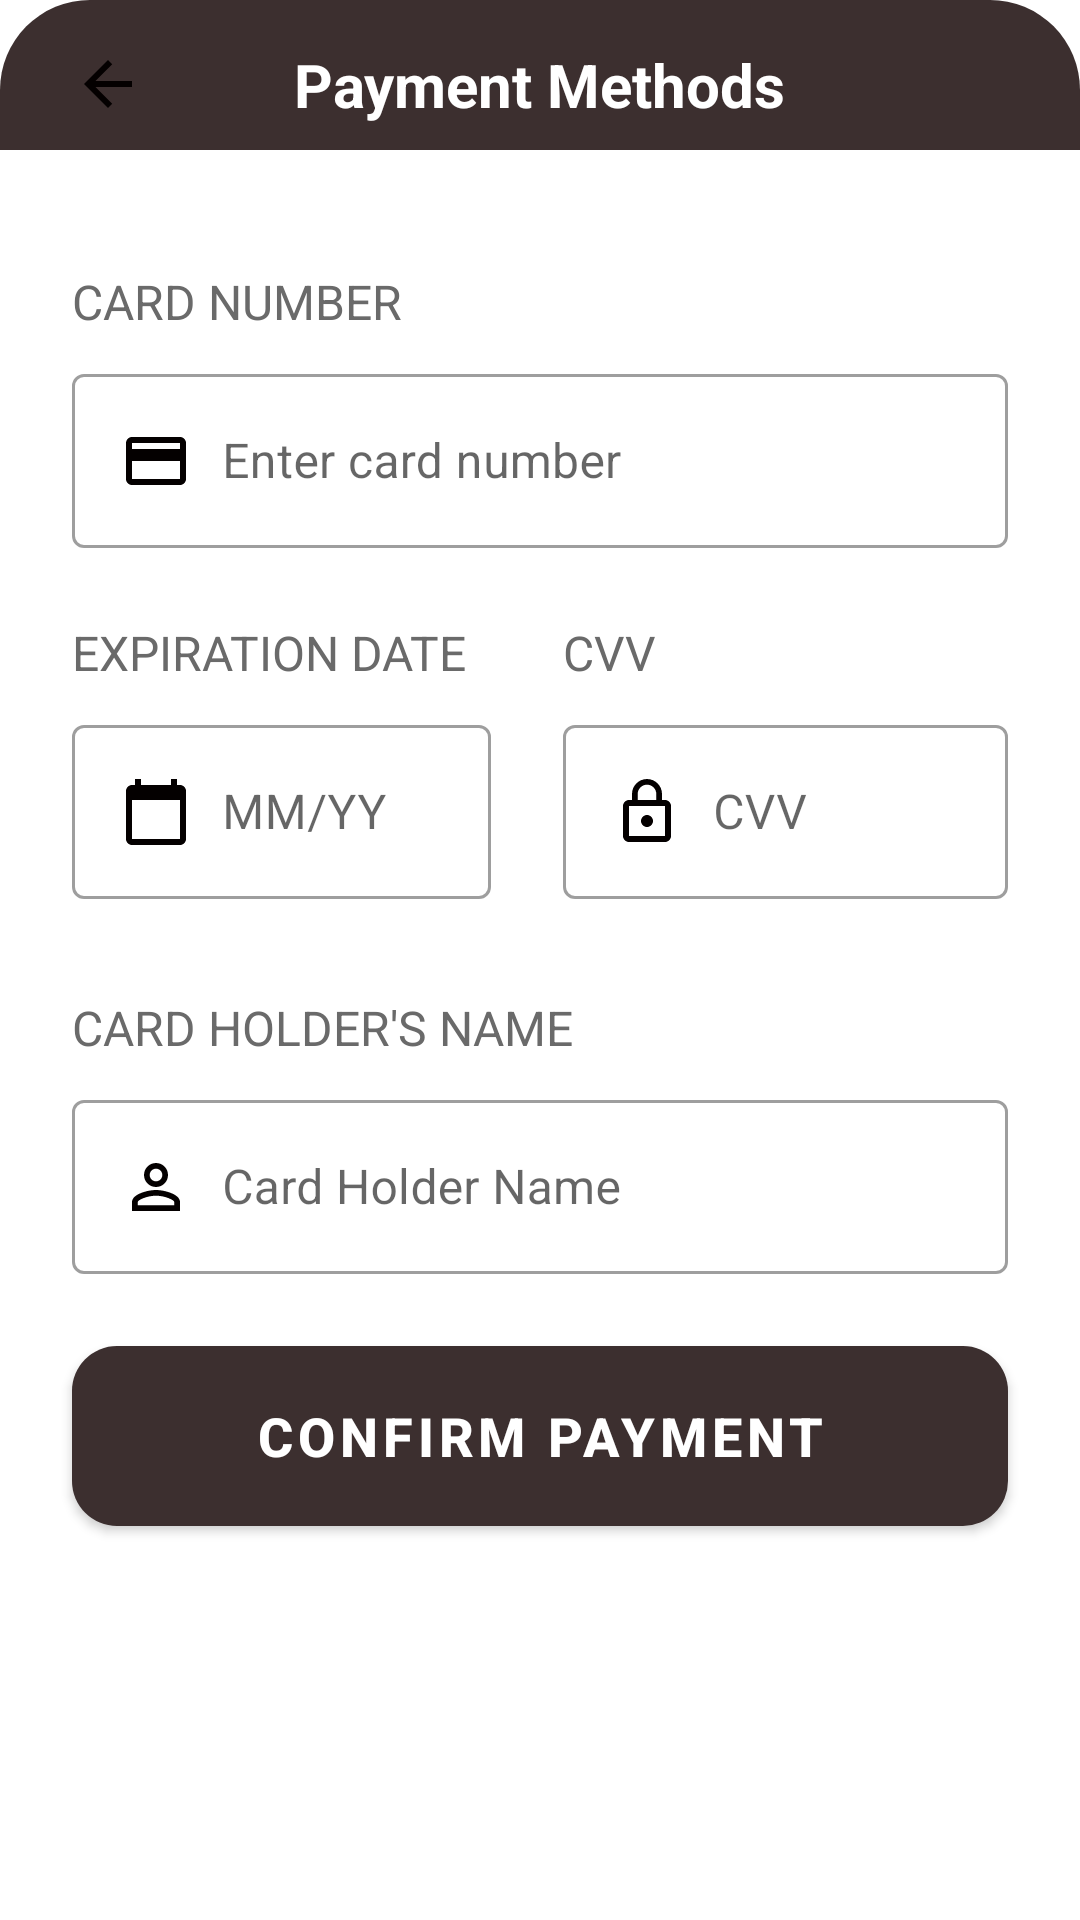

Produce the Android XML layout that renders to this screen, including the resource entries it uses.
<!-- AndroidManifest.xml: application theme Theme.MyFirstApp -->
<!-- res/layout/fragment_payment_details.xml -->
<?xml version="1.0" encoding="utf-8"?>
<androidx.constraintlayout.widget.ConstraintLayout
    xmlns:android="http://schemas.android.com/apk/res/android"
    xmlns:app="http://schemas.android.com/apk/res-auto"
    xmlns:tools="http://schemas.android.com/tools"
    android:layout_width="match_parent"
    android:layout_height="match_parent"
    android:background="@drawable/payment_back"
    android:fitsSystemWindows="true">

    <ImageView
        android:id="@+id/backButton"
        android:layout_width="wrap_content"
        android:layout_height="wrap_content"
        android:layout_gravity="start|center_vertical"
        android:layout_marginStart="8dp"
        android:padding="16dp"
        android:src="@drawable/back"
        app:layout_constraintStart_toStartOf="parent"
        app:layout_constraintTop_toTopOf="parent" />

    <TextView
        android:id="@+id/paymentMethodsTitle"
        android:layout_width="wrap_content"
        android:layout_height="wrap_content"
        android:layout_gravity="center"
        android:text="@string/payment_methods"
        android:textColor="@color/white"
        android:textSize="20sp"
        android:textStyle="bold"
        app:layout_constraintBottom_toBottomOf="@+id/backButton"
        app:layout_constraintEnd_toEndOf="parent"
        app:layout_constraintStart_toStartOf="parent"
        app:layout_constraintTop_toTopOf="@+id/backButton" />

    <androidx.recyclerview.widget.RecyclerView
        android:id="@+id/paymentCardsRecyclerView"
        android:layout_width="match_parent"
        android:layout_height="wrap_content"
        android:layout_marginTop="8dp"
        android:background="#D3D3D3"
        android:clipToPadding="false"
        android:orientation="horizontal"
        app:layout_constraintTop_toBottomOf="@+id/paymentMethodsTitle"
        tools:itemCount="2"
        tools:listitem="@layout/image_card_item" />

    <androidx.constraintlayout.widget.ConstraintLayout
        android:id="@+id/formCardPay"
        android:layout_width="match_parent"
        android:layout_height="wrap_content"
        android:layout_marginTop="8dp"
        android:background="@color/white"
        app:layout_constraintEnd_toEndOf="@+id/paymentCardsRecyclerView"
        app:layout_constraintHorizontal_bias="0.0"
        app:layout_constraintStart_toStartOf="@+id/paymentCardsRecyclerView"
        app:layout_constraintTop_toBottomOf="@+id/paymentCardsRecyclerView">

        <TextView
            android:id="@+id/cardNumberTitle"
            android:layout_width="wrap_content"
            android:layout_height="wrap_content"
            android:layout_marginStart="24dp"
            android:layout_marginTop="32dp"
            android:text="@string/card_number"
            android:textAllCaps="true"
            android:textColor="#6A6A6A"
            android:textSize="16sp"
            app:layout_constraintStart_toStartOf="parent"
            app:layout_constraintTop_toTopOf="parent" />

        <com.google.android.material.textfield.TextInputLayout
            android:id="@+id/cardNumberInputLayout"
            style="@style/Widget.MaterialComponents.TextInputLayout.OutlinedBox"
            android:layout_width="0dp"
            android:layout_height="wrap_content"
            android:layout_marginTop="8dp"
            android:layout_marginEnd="24dp"
            app:counterMaxLength="16"
            app:errorIconDrawable="@drawable/error_icon"
            app:layout_constraintEnd_toEndOf="parent"
            app:layout_constraintStart_toStartOf="@id/cardNumberTitle"
            app:layout_constraintTop_toBottomOf="@id/cardNumberTitle">

            <com.google.android.material.textfield.TextInputEditText
                android:id="@+id/cardNumberEditText"
                style="@style/HintTextStyle"
                android:layout_width="match_parent"
                android:layout_height="wrap_content"
                android:drawableStart="@drawable/credit_card"
                android:drawablePadding="10dp"
                android:hint="@string/enter_card_number"
                android:maxLength="19" />
        </com.google.android.material.textfield.TextInputLayout>

        <TextView
            android:id="@+id/expirationDateTitle"
            android:layout_width="wrap_content"
            android:layout_height="wrap_content"
            android:layout_marginTop="24dp"
            android:text="@string/expiration_date"
            android:textAllCaps="true"
            android:textColor="#6A6A6A"
            android:textSize="16sp"
            app:layout_constraintStart_toStartOf="@id/cardNumberTitle"
            app:layout_constraintTop_toBottomOf="@id/cardNumberInputLayout" />

        <com.google.android.material.textfield.TextInputLayout
            android:id="@+id/expirationDateInputLayout"
            style="@style/Widget.MaterialComponents.TextInputLayout.OutlinedBox"
            android:layout_width="0dp"
            android:layout_height="wrap_content"
            android:layout_marginTop="8dp"
            android:layout_marginEnd="24dp"
            app:layout_constraintEnd_toStartOf="@id/cvvInputLayout"
            app:layout_constraintStart_toStartOf="@id/expirationDateTitle"
            app:layout_constraintTop_toBottomOf="@id/expirationDateTitle">

            <com.google.android.material.textfield.TextInputEditText
                android:id="@+id/expirationDateEditText"
                style="@style/HintTextStyle"
                android:layout_width="match_parent"
                android:layout_height="wrap_content"
                android:drawableStart="@drawable/calendar_today"
                android:drawablePadding="10dp"
                android:maxLength="5"
                android:hint="@string/mm_yy" />
        </com.google.android.material.textfield.TextInputLayout>

        <TextView
            android:id="@+id/cvvTitle"
            android:layout_width="wrap_content"
            android:layout_height="wrap_content"
            android:layout_marginStart="32dp"
            android:text="@string/cvv"
            android:textAllCaps="true"
            android:textColor="#6A6A6A"
            android:textSize="16sp"
            app:layout_constraintBottom_toBottomOf="@id/expirationDateTitle"
            app:layout_constraintStart_toEndOf="@id/expirationDateTitle"
            app:layout_constraintTop_toTopOf="@id/expirationDateTitle" />

        <com.google.android.material.textfield.TextInputLayout
            android:id="@+id/cvvInputLayout"
            style="@style/Widget.MaterialComponents.TextInputLayout.OutlinedBox"
            android:layout_width="0dp"
            android:layout_height="wrap_content"
            android:layout_marginTop="8dp"
            app:layout_constraintEnd_toEndOf="@+id/cardNumberInputLayout"
            app:layout_constraintStart_toStartOf="@id/cvvTitle"
            app:layout_constraintTop_toBottomOf="@id/cvvTitle">

            <com.google.android.material.textfield.TextInputEditText
                android:id="@+id/cvvEditText"
                style="@style/HintTextStyle"
                android:layout_width="match_parent"
                android:layout_height="wrap_content"
                android:drawableStart="@drawable/lock_outline"
                android:drawablePadding="10dp"
                android:maxLength="4"
                android:hint="@string/cvv" />
        </com.google.android.material.textfield.TextInputLayout>

        <TextView
            android:id="@+id/cardHolderNameTitle"
            android:layout_width="wrap_content"
            android:layout_height="wrap_content"
            android:layout_marginTop="32dp"
            android:text="@string/card_holder_s_name"
            android:textAllCaps="true"
            android:textColor="#6A6A6A"
            android:textSize="16sp"
            app:layout_constraintStart_toStartOf="@id/expirationDateTitle"
            app:layout_constraintTop_toBottomOf="@id/expirationDateInputLayout" />

        <com.google.android.material.textfield.TextInputLayout
            android:id="@+id/cardHolderNameInputLayout"
            style="@style/Widget.MaterialComponents.TextInputLayout.OutlinedBox"
            android:layout_width="0dp"
            android:layout_height="wrap_content"
            android:layout_marginTop="8dp"
            app:layout_constraintEnd_toEndOf="@id/cardNumberInputLayout"
            app:layout_constraintStart_toStartOf="@id/cardNumberInputLayout"
            app:layout_constraintTop_toBottomOf="@id/cardHolderNameTitle">

            <com.google.android.material.textfield.TextInputEditText
                android:id="@+id/cardHolderNameEditText"
                style="@style/HintTextStyle"
                android:layout_width="match_parent"
                android:layout_height="wrap_content"
                android:drawableStart="@drawable/person_outline"
                android:drawablePadding="10dp"
                android:maxLength="100"
                android:hint="@string/card_holder_name_1" />
        </com.google.android.material.textfield.TextInputLayout>

        <com.google.android.material.button.MaterialButton
            android:id="@+id/confirmPaymentButton"
            android:layout_width="0dp"
            android:layout_height="60dp"
            android:layout_marginTop="24dp"
            android:layout_marginBottom="16dp"
            android:background="@drawable/payment_item_back"
            android:text="@string/confirm_payment"
            android:textAllCaps="true"
            android:textColor="@color/white"
            android:textSize="18sp"
            android:textStyle="bold"
            app:backgroundTint="@null"
            app:layout_constraintBottom_toBottomOf="parent"
            app:layout_constraintEnd_toEndOf="@id/cardHolderNameInputLayout"
            app:layout_constraintStart_toStartOf="@id/cardHolderNameInputLayout"
            app:layout_constraintTop_toBottomOf="@id/cardHolderNameInputLayout" />
    </androidx.constraintlayout.widget.ConstraintLayout>
</androidx.constraintlayout.widget.ConstraintLayout>
<!-- res/layout/image_card_item.xml (included above) -->
<androidx.constraintlayout.widget.ConstraintLayout
    xmlns:android="http://schemas.android.com/apk/res/android"
    xmlns:app="http://schemas.android.com/apk/res-auto"
    android:layout_width="wrap_content"
    android:layout_height="wrap_content"

    android:background="#D3D3D3">

    <androidx.cardview.widget.CardView
        android:id="@+id/constraintLayoutImage"
        android:layout_width="83dp"
        android:layout_height="40dp"
        android:layout_gravity="center_horizontal"
        android:layout_margin="8dp"
        android:layout_marginEnd="8dp"
        android:background="@drawable/card_back"
        app:cardCornerRadius="10dp"
        app:cardElevation="8dp"
        app:layout_constraintBottom_toBottomOf="parent"
        app:layout_constraintEnd_toEndOf="parent"
        app:layout_constraintStart_toStartOf="parent"
        app:layout_constraintTop_toTopOf="parent">

        <ImageView
            android:id="@+id/imageCardItem"
            android:layout_width="wrap_content"
            android:layout_height="wrap_content"
            android:layout_gravity="center"
            android:adjustViewBounds="true"
            android:scaleType="fitCenter"
            android:src="@drawable/mastercard" />
    </androidx.cardview.widget.CardView>

    <ImageView
        android:id="@+id/selectedImage"
        android:layout_width="wrap_content"
        android:layout_height="wrap_content"
        android:src="@drawable/selected_image"
        app:layout_constraintBottom_toTopOf="@+id/constraintLayoutImage"
        app:layout_constraintEnd_toEndOf="@+id/constraintLayoutImage"
        app:layout_constraintTop_toTopOf="@+id/constraintLayoutImage"
        android:translationZ="10dp"
        android:elevation="10dp" />
</androidx.constraintlayout.widget.ConstraintLayout>
<!-- resources referenced by this layout -->
<resources>
  <color name="white">#FFFFFFFF</color>
  <!-- drawable back (drawable) -->
  <vector android:autoMirrored="true" android:height="24dp"
      android:tint="#040000" android:viewportHeight="24"
      android:viewportWidth="24" android:width="24dp" xmlns:android="http://schemas.android.com/apk/res/android">
      <path android:fillColor="@android:color/white" android:pathData="M20,11H7.83l5.59,-5.59L12,4l-8,8 8,8 1.41,-1.41L7.83,13H20v-2z"/>
  </vector>
  <!-- drawable calendar_today (drawable) -->
  <vector android:height="24dp" android:tint="#040000"
      android:viewportHeight="24" android:viewportWidth="24"
      android:width="24dp" xmlns:android="http://schemas.android.com/apk/res/android">
      <path android:fillColor="@android:color/white" android:pathData="M20,3h-1L19,1h-2v2L7,3L7,1L5,1v2L4,3c-1.1,0 -2,0.9 -2,2v16c0,1.1 0.9,2 2,2h16c1.1,0 2,-0.9 2,-2L22,5c0,-1.1 -0.9,-2 -2,-2zM20,21L4,21L4,8h16v13z"/>
  </vector>
  <!-- drawable credit_card (drawable) -->
  <vector android:height="24dp" android:tint="#040000"
      android:viewportHeight="24" android:viewportWidth="24"
      android:width="24dp" xmlns:android="http://schemas.android.com/apk/res/android">
      <path android:fillColor="@android:color/white" android:pathData="M20,4L4,4c-1.11,0 -1.99,0.89 -1.99,2L2,18c0,1.11 0.89,2 2,2h16c1.11,0 2,-0.89 2,-2L22,6c0,-1.11 -0.89,-2 -2,-2zM20,18L4,18v-6h16v6zM20,8L4,8L4,6h16v2z"/>
  </vector>
  <!-- drawable payment_item_back (drawable) -->
  <?xml version="1.0" encoding="utf-8"?>
  <selector xmlns:android="http://schemas.android.com/apk/res/android">
      <item>
          <shape android:shape="rectangle">
              <solid android:color="#3C2F2F"/>
              <corners android:radius="15dp"/>
          </shape>
      </item>
  </selector>
  <!-- drawable selected_image (drawable) -->
  <vector xmlns:android="http://schemas.android.com/apk/res/android"
      android:width="18dp"
      android:height="18dp"
      android:viewportWidth="24"
      android:viewportHeight="24">
  
      <path
          android:fillColor="#32CD32"
          android:pathData="M12,2C6.48,2 2,6.48 2,12s4.48,10 10,10 10,-4.48 10,-10S17.52,2 12,2z"/>
      <path
          android:fillColor="@android:color/white"
          android:pathData="M10,17l-5,-5 1.41,-1.41L10,14.17l7.59,-7.59L19,8l-9,9z"/>
  </vector>
  <string name="card_holder_name_1">Card Holder Name</string>
  <string name="card_holder_s_name">CARD HOLDER\'S NAME</string>
  <string name="card_number">Card Number</string>
  <string name="confirm_payment">CONFIRM PAYMENT</string>
  <string name="cvv" translatable="false">CVV</string>
  <string name="enter_card_number">Enter card number</string>
  <string name="expiration_date">EXPIRATION DATE</string>
  <string name="mm_yy">MM/YY</string>
  <string name="payment_methods">Payment Methods</string>
  <style name="HintTextStyle" parent="TextAppearance.Design.Hint">
          <item name="hintTextColor">#0000FF</item>
          <item name="android:textColor">#0000FF</item>
          <item name="android:textStyle">bold</item>
          <item name="android:textSize">16sp</item>
      </style>
  <style name="Theme.MyFirstApp" parent="Theme.MaterialComponents.DayNight.NoActionBar">
          <item name="colorPrimary">@color/purple_500</item>
          <item name="colorPrimaryVariant">@color/purple_700</item>
          <item name="colorOnPrimary">@color/white</item>
          <item name="colorSecondary">@color/teal_200</item>
          <item name="colorSecondaryVariant">@color/teal_700</item>
          <item name="colorOnSecondary">@color/black</item>
      </style>
  <color name="purple_500">#FFC801</color>
  <color name="purple_700">#FF3700B3</color>
  <color name="teal_200">#FFC801</color>
  <color name="teal_700">#FF018786</color>
  <color name="black">#FF000000</color>
</resources>
